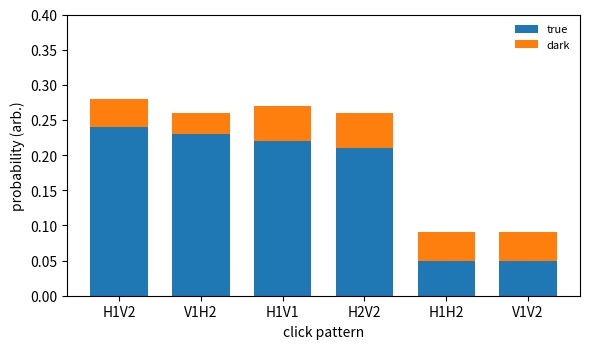

Write the Python code that produced this figure. (Note: this script raises an exception after producing the figure.)
import pathlib

import numpy as np
import matplotlib.pyplot as plt


def main() -> None:
    labels = ["H1V2", "V1H2", "H1V1", "H2V2", "H1H2", "V1V2"]
    true_counts = np.array([0.24, 0.23, 0.22, 0.21, 0.05, 0.05])
    dark_counts = np.array([0.04, 0.03, 0.05, 0.05, 0.04, 0.04])

    x = np.arange(len(labels))
    width = 0.7

    plt.figure(figsize=(6.0, 3.6))
    plt.bar(x, true_counts, width, label="true", color="tab:blue")
    plt.bar(x, dark_counts, width, bottom=true_counts, label="dark", color="tab:orange")
    plt.xticks(x, labels)
    plt.ylabel("probability (arb.)")
    plt.xlabel("click pattern")
    plt.ylim(0.0, 0.4)
    plt.legend(frameon=False, fontsize=8)
    plt.tight_layout()

    out_path = pathlib.Path(__file__).with_suffix(".png")
    plt.savefig(out_path, dpi=150)
    plt.close()


if __name__ == "__main__":
    main()
